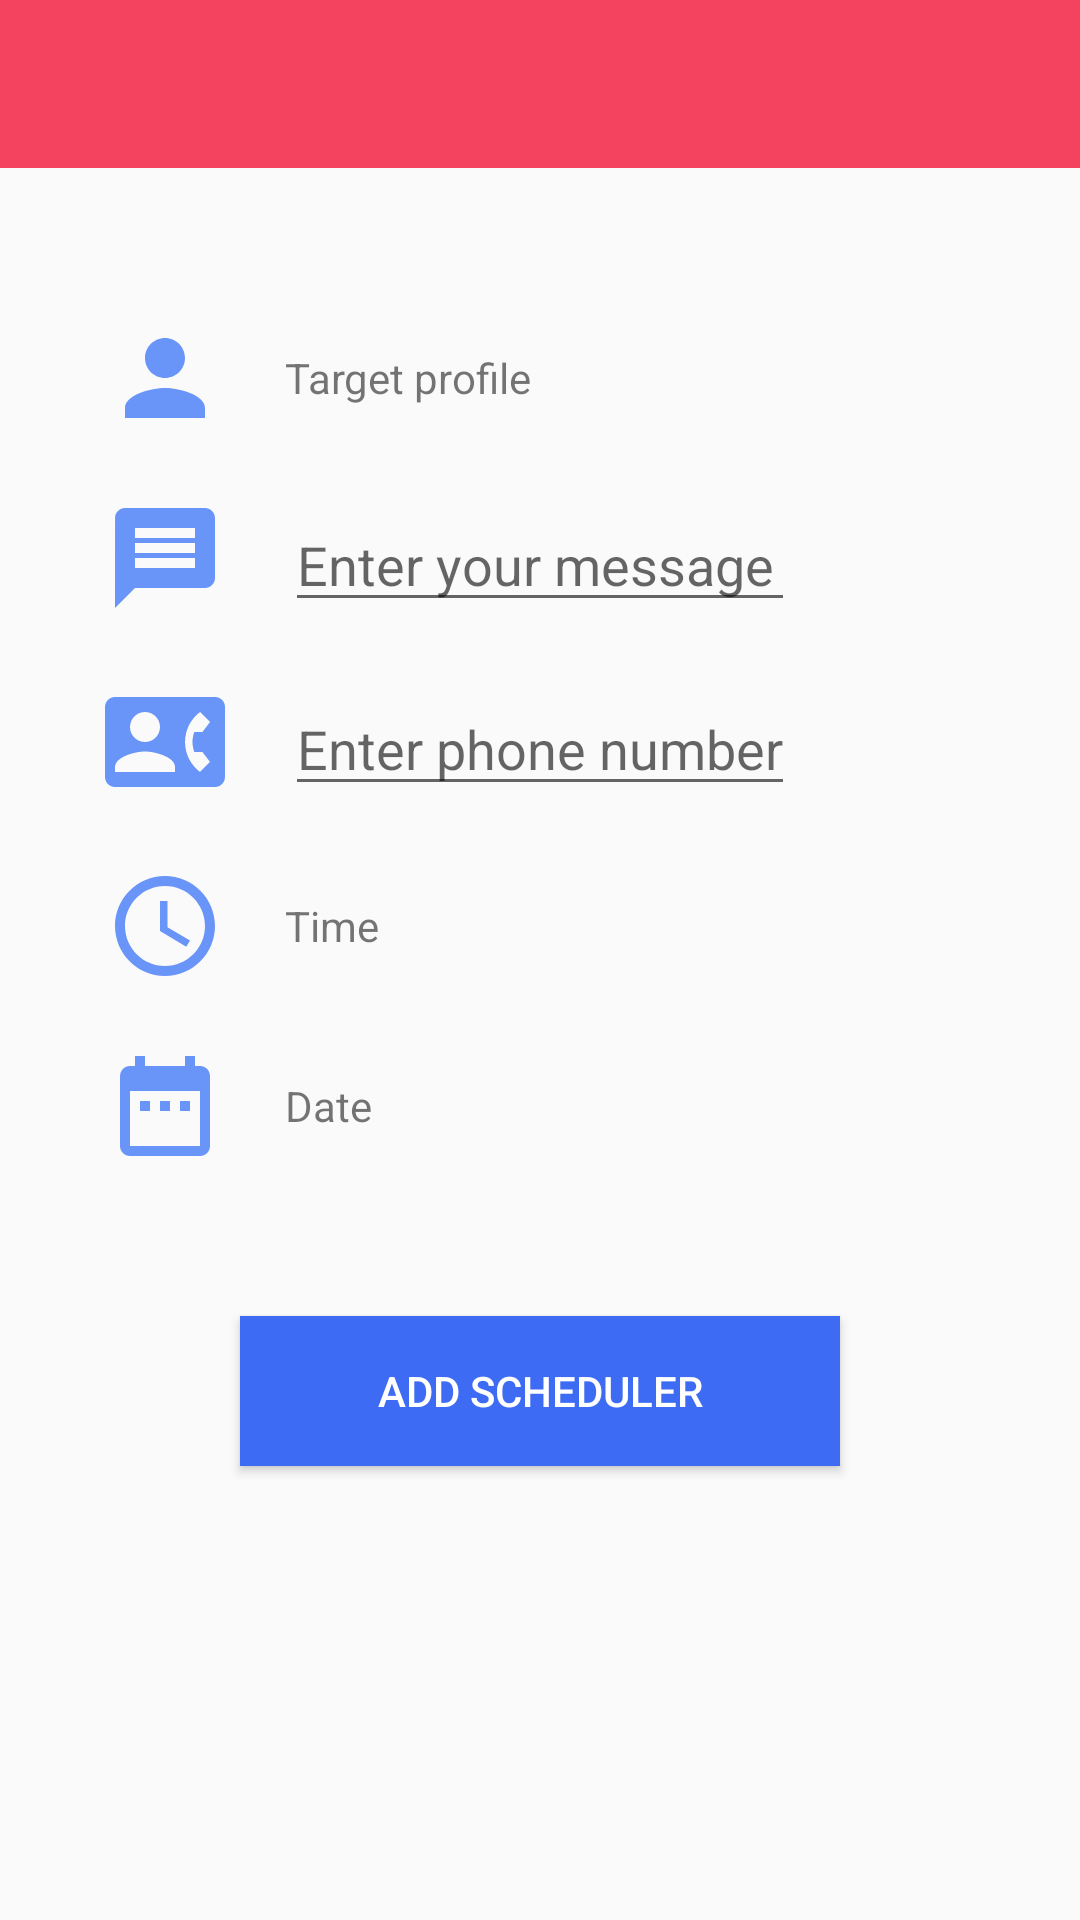

Layout XML and referenced resources for this Android screen:
<!-- AndroidManifest.xml: application theme AppTheme -->
<!-- res/layout/activity_set_scaduler.xml -->
<?xml version="1.0" encoding="utf-8"?>
<LinearLayout xmlns:android="http://schemas.android.com/apk/res/android"
    xmlns:app="http://schemas.android.com/apk/res-auto"
    xmlns:tools="http://schemas.android.com/tools"
    android:layout_width="match_parent"
    android:layout_height="match_parent"
    tools:context=".SetScaduler"
    android:orientation="vertical">

    <androidx.appcompat.widget.Toolbar
        android:id="@+id/toolbarj"
        android:layout_width="match_parent"
        android:layout_height="?attr/actionBarSize"
        android:background="@color/colorPrimary"
        android:theme="@style/ThemeOverlay.AppCompat.Dark.ActionBar"
        ></androidx.appcompat.widget.Toolbar>

    <ScrollView
        android:layout_width="match_parent"
        android:layout_height="wrap_content">


    <LinearLayout
        android:layout_gravity="center"
        android:layout_width="290dp"
        android:layout_height="wrap_content"
        android:orientation="vertical">

        <Space
            android:layout_width="wrap_content"
            android:layout_height="50dp" />

        <LinearLayout
            android:layout_width="fill_parent"
            android:layout_height="40dp"
            android:orientation="horizontal"
            android:id="@+id/get_person"
            >

            <ImageView
                android:layout_width="40dp"
                android:layout_height="40dp"
                android:src="@drawable/ic_baseline_person_24"/>
            <Space
                android:layout_width="20dp"
                android:layout_height="30dp" />


            <TextView
                android:layout_width="fill_parent"
                android:layout_height="fill_parent"
                android:text="Target profile"
                android:gravity="center_vertical"
                android:id="@+id/person_name"/>

        </LinearLayout>



        <RelativeLayout
            android:layout_width="fill_parent"
            android:layout_height="wrap_content"
            android:orientation="horizontal"
            android:layout_marginTop="20dp">

            <ImageView
                android:layout_width="40dp"
                android:layout_height="40dp"
                android:src="@drawable/ic_baseline_message_24"
                android:id="@+id/dra_type1" />
            <Space
                android:layout_width="20dp"
                android:layout_height="30dp"
                android:layout_toRightOf="@+id/dra_type1"
                android:id="@+id/s2"/>

            <com.google.android.material.textfield.TextInputEditText
                android:layout_width="match_parent"
                android:layout_height="wrap_content"
                android:hint="Enter your message"
                android:id="@+id/sc_message"
                android:layout_toRightOf="@+id/s2"
                android:layout_toLeftOf="@+id/sugsn"
                android:layout_marginEnd="20dp"
                android:layout_marginRight="20dp" />

            <ImageView
                android:layout_width="40dp"
                android:layout_height="40dp"
                android:layout_alignParentEnd="true"
                android:layout_alignParentRight="true"
                android:id="@+id/sugsn"
                android:src="@raw/suggestion"



                />

        </RelativeLayout>



        <RelativeLayout
            android:layout_width="fill_parent"
            android:layout_height="wrap_content"
            android:orientation="horizontal"
            android:id="@+id/numbrlayout"
            android:layout_marginTop="20dp">

            <ImageView
                android:layout_width="40dp"
                android:layout_height="40dp"
                android:src="@drawable/ic_baseline_contact_phone_24"
                android:id="@+id/con" />
            <Space
                android:layout_width="20dp"
                android:layout_height="30dp"
                android:layout_toRightOf="@+id/con"
                android:id="@+id/s3"/>

            <com.google.android.material.textfield.TextInputEditText
                android:layout_width="match_parent"
                android:layout_height="wrap_content"
                android:hint="Enter phone number"
                android:id="@+id/number"
                android:layout_toRightOf="@+id/s3"
                android:layout_toLeftOf="@+id/import_contact"
                android:layout_marginEnd="20dp"
                android:layout_marginRight="20dp"
                android:inputType="number"/>

            <ImageView
                android:layout_width="40dp"
                android:layout_height="40dp"
                android:layout_alignParentEnd="true"
                android:layout_alignParentRight="true"
                android:id="@+id/import_contact"
                android:src="@raw/contact"


                />

        </RelativeLayout>



        <RelativeLayout
            android:layout_width="fill_parent"
            android:layout_height="40dp"
            android:orientation="horizontal"
            android:id="@+id/ext_time"
            android:layout_marginTop="20dp"
            >

            <ImageView
                android:layout_width="40dp"
                android:layout_height="40dp"
                android:src="@drawable/ic_access_time_24"
                android:id="@+id/msg"/>

            <Space
                android:layout_width="20dp"
                android:layout_height="30dp"
                android:id="@+id/s1"
                android:layout_toRightOf="@+id/msg"/>


            <TextView
                android:layout_width="fill_parent"
                android:layout_height="fill_parent"
                android:text="Time"
                android:gravity="center_vertical"
                android:id="@+id/time_text"
                android:layout_toRightOf="@+id/s1"/>

        </RelativeLayout>


        <RelativeLayout
            android:layout_width="fill_parent"
            android:layout_height="40dp"
            android:orientation="horizontal"
            android:id="@+id/ext_date"
            android:layout_marginTop="20dp"
            >

            <ImageView
                android:layout_width="40dp"
                android:layout_height="40dp"
                android:src="@drawable/ic_baseline_date_range_24"
                android:id="@+id/d"/>
            <Space
                android:layout_width="20dp"
                android:layout_height="30dp"
                android:id="@+id/s5"
                android:layout_toRightOf="@+id/d"/>


            <TextView
                android:layout_width="fill_parent"
                android:layout_height="fill_parent"
                android:text="Date"
                android:gravity="center_vertical"
                android:id="@+id/date_text"
                android:layout_toRightOf="@+id/s5"/>

        </RelativeLayout>



        <Space
            android:layout_width="wrap_content"
            android:layout_height="50dp" />

        <Button
            android:layout_width="200dp"
            android:layout_height="50dp"
            android:layout_gravity="center_horizontal"
            android:background="@color/colorAccent"
            android:text="Add Scheduler"
            android:textColor="@android:color/white"
            android:id="@+id/add_sch"
            />

        <TextView
            android:layout_width="wrap_content"
            android:layout_height="wrap_content"
            android:id="@+id/demotext"/>


    </LinearLayout>

    </ScrollView>




</LinearLayout>
<!-- resources referenced by this layout -->
<resources>
  <color name="colorAccent">#3E6BF3</color>
  <color name="colorPrimary">#F3435F</color>
  <!-- drawable ic_access_time_24 (drawable) -->
  <vector android:height="24dp" android:tint="#6994F8"
      android:viewportHeight="24" android:viewportWidth="24"
      android:width="24dp" xmlns:android="http://schemas.android.com/apk/res/android">
      <path android:fillColor="@android:color/white" android:pathData="M11.99,2C6.47,2 2,6.48 2,12s4.47,10 9.99,10C17.52,22 22,17.52 22,12S17.52,2 11.99,2zM12,20c-4.42,0 -8,-3.58 -8,-8s3.58,-8 8,-8 8,3.58 8,8 -3.58,8 -8,8z"/>
      <path android:fillColor="@android:color/white" android:pathData="M12.5,7H11v6l5.25,3.15 0.75,-1.23 -4.5,-2.67z"/>
  </vector>
  <!-- drawable ic_baseline_contact_phone_24 (drawable) -->
  <vector android:height="24dp" android:tint="#6994F8"
      android:viewportHeight="24" android:viewportWidth="24"
      android:width="24dp" xmlns:android="http://schemas.android.com/apk/res/android">
      <path android:fillColor="@android:color/white" android:pathData="M22,3L2,3C0.9,3 0,3.9 0,5v14c0,1.1 0.9,2 2,2h20c1.1,0 1.99,-0.9 1.99,-2L24,5c0,-1.1 -0.9,-2 -2,-2zM8,6c1.66,0 3,1.34 3,3s-1.34,3 -3,3 -3,-1.34 -3,-3 1.34,-3 3,-3zM14,18L2,18v-1c0,-2 4,-3.1 6,-3.1s6,1.1 6,3.1v1zM17.85,14h1.64L21,16l-1.99,1.99c-1.31,-0.98 -2.28,-2.38 -2.73,-3.99 -0.18,-0.64 -0.28,-1.31 -0.28,-2s0.1,-1.36 0.28,-2c0.45,-1.62 1.42,-3.01 2.73,-3.99L21,8l-1.51,2h-1.64c-0.22,0.63 -0.35,1.3 -0.35,2s0.13,1.37 0.35,2z"/>
  </vector>
  <!-- drawable ic_baseline_date_range_24 (drawable) -->
  <vector android:height="24dp" android:tint="#6994F8"
      android:viewportHeight="24" android:viewportWidth="24"
      android:width="24dp" xmlns:android="http://schemas.android.com/apk/res/android">
      <path android:fillColor="@android:color/white" android:pathData="M9,11L7,11v2h2v-2zM13,11h-2v2h2v-2zM17,11h-2v2h2v-2zM19,4h-1L18,2h-2v2L8,4L8,2L6,2v2L5,4c-1.11,0 -1.99,0.9 -1.99,2L3,20c0,1.1 0.89,2 2,2h14c1.1,0 2,-0.9 2,-2L21,6c0,-1.1 -0.9,-2 -2,-2zM19,20L5,20L5,9h14v11z"/>
  </vector>
  <!-- drawable ic_baseline_message_24 (drawable) -->
  <vector android:height="24dp" android:tint="#6994F8"
      android:viewportHeight="24" android:viewportWidth="24"
      android:width="24dp" xmlns:android="http://schemas.android.com/apk/res/android">
      <path android:fillColor="@android:color/white" android:pathData="M20,2L4,2c-1.1,0 -1.99,0.9 -1.99,2L2,22l4,-4h14c1.1,0 2,-0.9 2,-2L22,4c0,-1.1 -0.9,-2 -2,-2zM18,14L6,14v-2h12v2zM18,11L6,11L6,9h12v2zM18,8L6,8L6,6h12v2z"/>
  </vector>
  <!-- drawable ic_baseline_person_24 (drawable) -->
  <vector android:height="24dp" android:tint="#6994F8"
      android:viewportHeight="24" android:viewportWidth="24"
      android:width="24dp" xmlns:android="http://schemas.android.com/apk/res/android">
      <path android:fillColor="@android:color/white" android:pathData="M12,12c2.21,0 4,-1.79 4,-4s-1.79,-4 -4,-4 -4,1.79 -4,4 1.79,4 4,4zM12,14c-2.67,0 -8,1.34 -8,4v2h16v-2c0,-2.66 -5.33,-4 -8,-4z"/>
  </vector>
  <style name="AppTheme" parent="Theme.AppCompat.Light.NoActionBar">
          
          <item name="colorPrimary">@color/colorPrimary</item>
          <item name="colorPrimaryDark">@color/colorPrimaryDark</item>
          <item name="colorAccent">@color/colorAccent</item>
          <item name="android:navigationBarColor">@color/loginBack</item>
      </style>
  <color name="colorPrimaryDark">#FFF3435F</color>
  <color name="loginBack">#272D41</color>
</resources>
